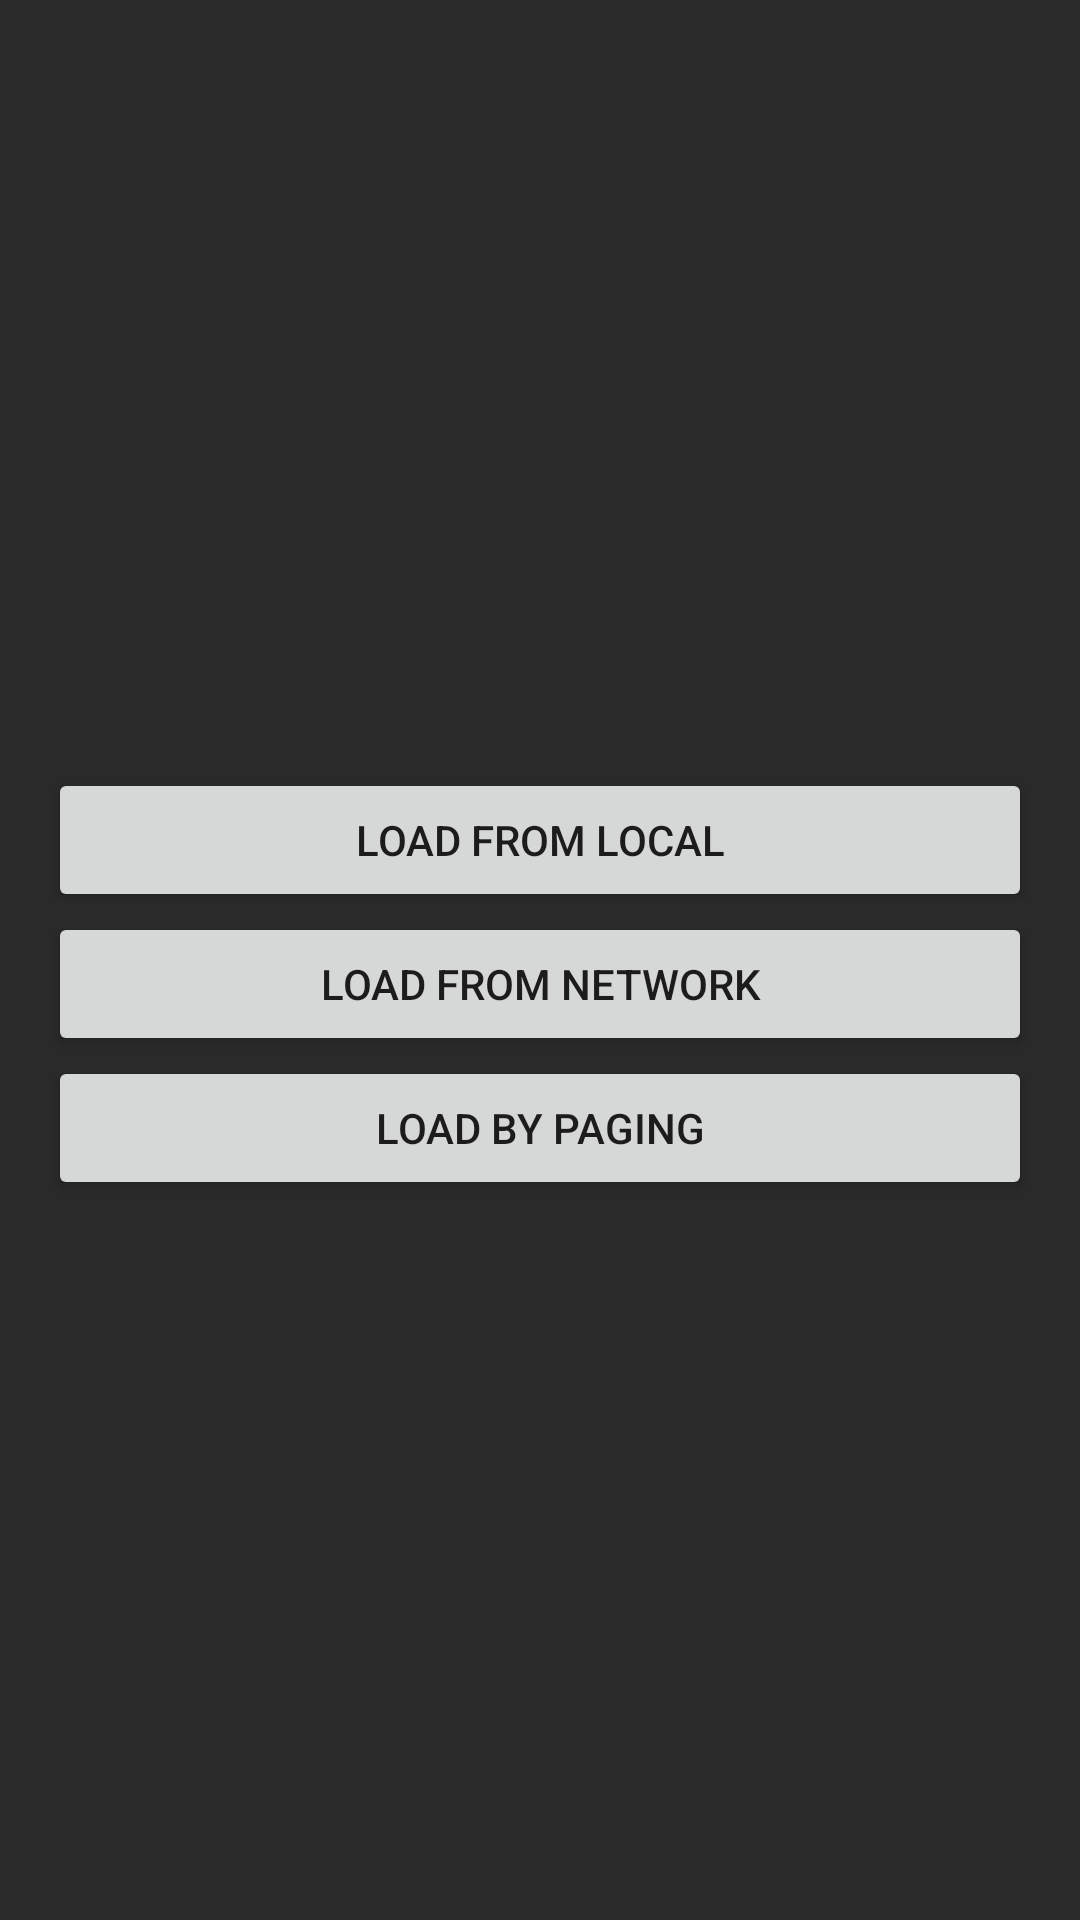

The Android layout XML behind this screen, and the referenced resources:
<!-- AndroidManifest.xml: application theme Theme.DiagnalApp -->
<!-- res/layout/activity_home.xml -->
<?xml version="1.0" encoding="utf-8"?>
<LinearLayout xmlns:android="http://schemas.android.com/apk/res/android"
    android:layout_width="match_parent"
    android:layout_height="match_parent"
    android:background="#2A2A2A"
    android:gravity="center"
    android:orientation="vertical"
    android:padding="16dp">

    <Button
        android:id="@+id/buttonLocal"
        android:layout_width="match_parent"
        android:layout_height="wrap_content"
        android:layout_marginTop="16dp"
        android:text="Load from Local" />

    <Button
        android:id="@+id/buttonNetwork"
        android:layout_width="match_parent"
        android:layout_height="wrap_content"
        android:text="Load from Network" />

    <Button
        android:id="@+id/buttonPaging"
        android:layout_width="match_parent"
        android:layout_height="wrap_content"
        android:text="Load By Paging" />

</LinearLayout>
<!-- resources referenced by this layout -->
<resources>
  <style name="Theme.DiagnalApp" parent="Theme.MaterialComponents.DayNight.DarkActionBar">
          
          <item name="colorPrimary">@color/purple_500</item>
          <item name="colorPrimaryVariant">@color/purple_700</item>
          <item name="colorOnPrimary">@color/white</item>
          
          <item name="colorSecondary">@color/teal_200</item>
          <item name="colorSecondaryVariant">@color/teal_700</item>
          <item name="colorOnSecondary">@color/black</item>
          
          <item name="android:statusBarColor">?attr/colorPrimaryVariant</item>
          
      </style>
  <color name="purple_500">#010101</color>
  <color name="purple_700">#010101</color>
  <color name="white">#FFFFFFFF</color>
  <color name="teal_200">#FF03DAC5</color>
  <color name="teal_700">#FF018786</color>
  <color name="black">#FF000000</color>
</resources>
